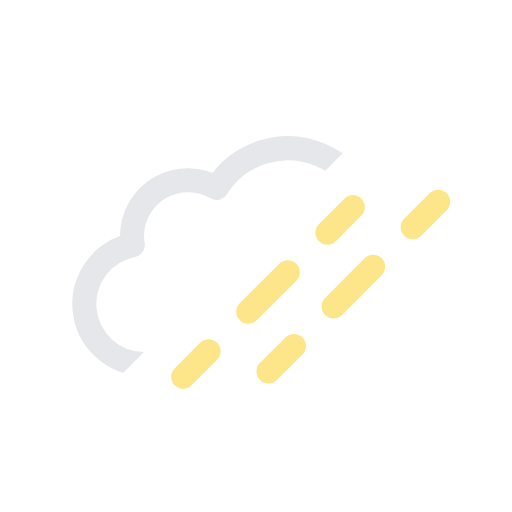
t = 0.00 s
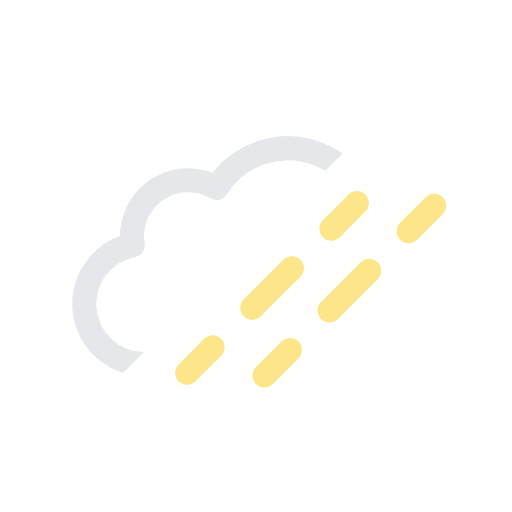
t = 0.38 s
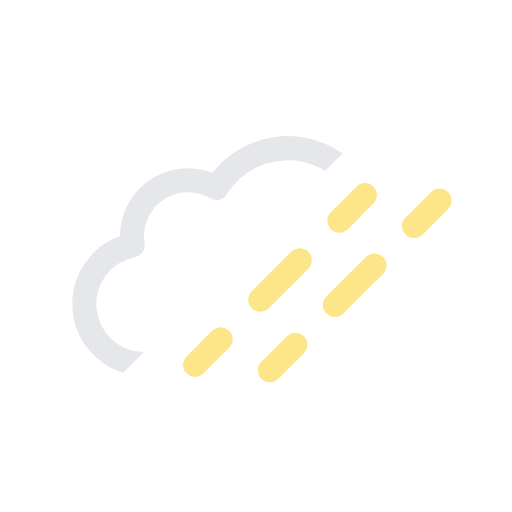
t = 1.13 s
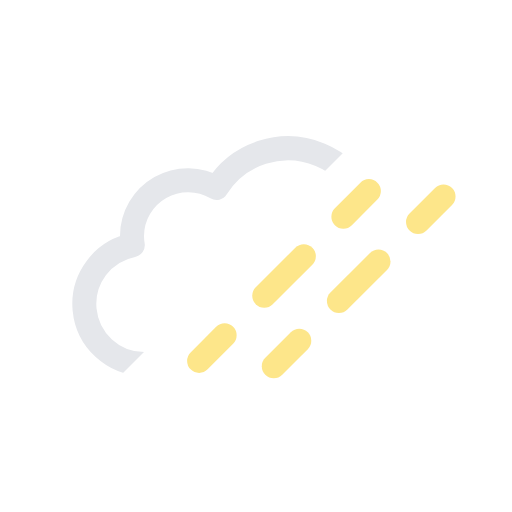
t = 1.50 s
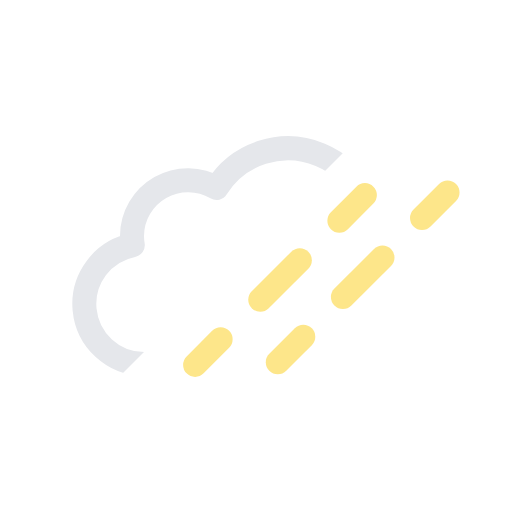
t = 1.88 s
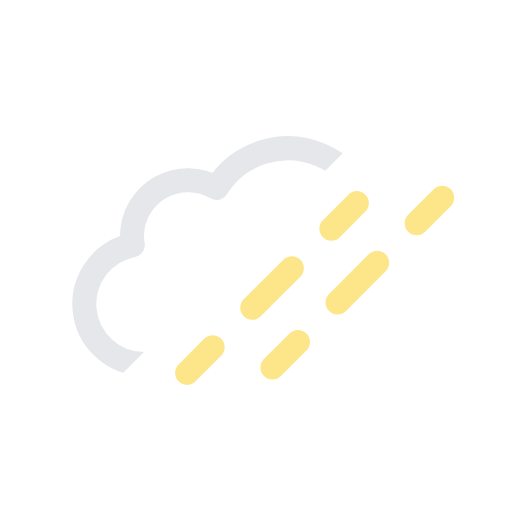
t = 2.63 s

The animated SVG that drew these frames (rendered in a browser with its animation timeline set to each time). Animation: 2 SMIL elements (animateTransform=2); one cycle of 3.00 s, repeats indefinitely.

<svg xmlns="http://www.w3.org/2000/svg" viewBox="0 0 64 64">
    <defs>
        <clipPath id="a">
            <polygon points="7.5 7.5 54.5 7.5 7.5 54.5 7.5 7.5" fill="none" />
        </clipPath>
    </defs>
    <g clip-path="url(#a)">
        <path
            d="M46.5,31.5l-.32,0a10.49,10.49,0,0,0-19.11-8,7,7,0,0,0-10.57,6,7.21,7.21,0,0,0,.1,1.14A7.5,7.5,0,0,0,18,45.5a4.19,4.19,0,0,0,.5,0v0h28a7,7,0,0,0,0-14Z"
            fill="none"
            stroke="#e5e7eb"
            stroke-linejoin="round"
            stroke-width="3"
        />
    </g>
    <g>
        <line
            x1="24.89"
            y1="45.11"
            x2="28.08"
            y2="41.92"
            fill="none"
            stroke="#fde68a"
            stroke-linecap="round"
            stroke-miterlimit="10"
            stroke-width="3"
        />
        <line
            x1="33.03"
            y1="36.97"
            x2="40.45"
            y2="29.55"
            fill="none"
            stroke="#fde68a"
            stroke-linecap="round"
            stroke-miterlimit="10"
            stroke-width="3"
            stroke-dasharray="7 7"
        />
        <line
            x1="42.92"
            y1="27.08"
            x2="46.11"
            y2="23.89"
            fill="none"
            stroke="#fde68a"
            stroke-linecap="round"
            stroke-miterlimit="10"
            stroke-width="3"
        />
        <animateTransform
            attributeName="transform"
            type="translate"
            values="-2 2; 0 0; -2 2"
            dur="3s"
            repeatCount="indefinite"
        />
    </g>
    <g>
        <line
            x1="34.89"
            y1="45.11"
            x2="38.08"
            y2="41.92"
            fill="none"
            stroke="#fde68a"
            stroke-linecap="round"
            stroke-miterlimit="10"
            stroke-width="3"
        />
        <line
            x1="43.03"
            y1="36.97"
            x2="50.45"
            y2="29.55"
            fill="none"
            stroke="#fde68a"
            stroke-linecap="round"
            stroke-miterlimit="10"
            stroke-width="3"
            stroke-dasharray="7 7"
        />
        <line
            x1="52.92"
            y1="27.08"
            x2="56.11"
            y2="23.89"
            fill="none"
            stroke="#fde68a"
            stroke-linecap="round"
            stroke-miterlimit="10"
            stroke-width="3"
        />
        <animateTransform
            attributeName="transform"
            type="translate"
            values="-2 2; 0 0; -2 2"
            dur="3s"
            begin="-2.5s"
            repeatCount="indefinite"
        />
    </g>
</svg>
